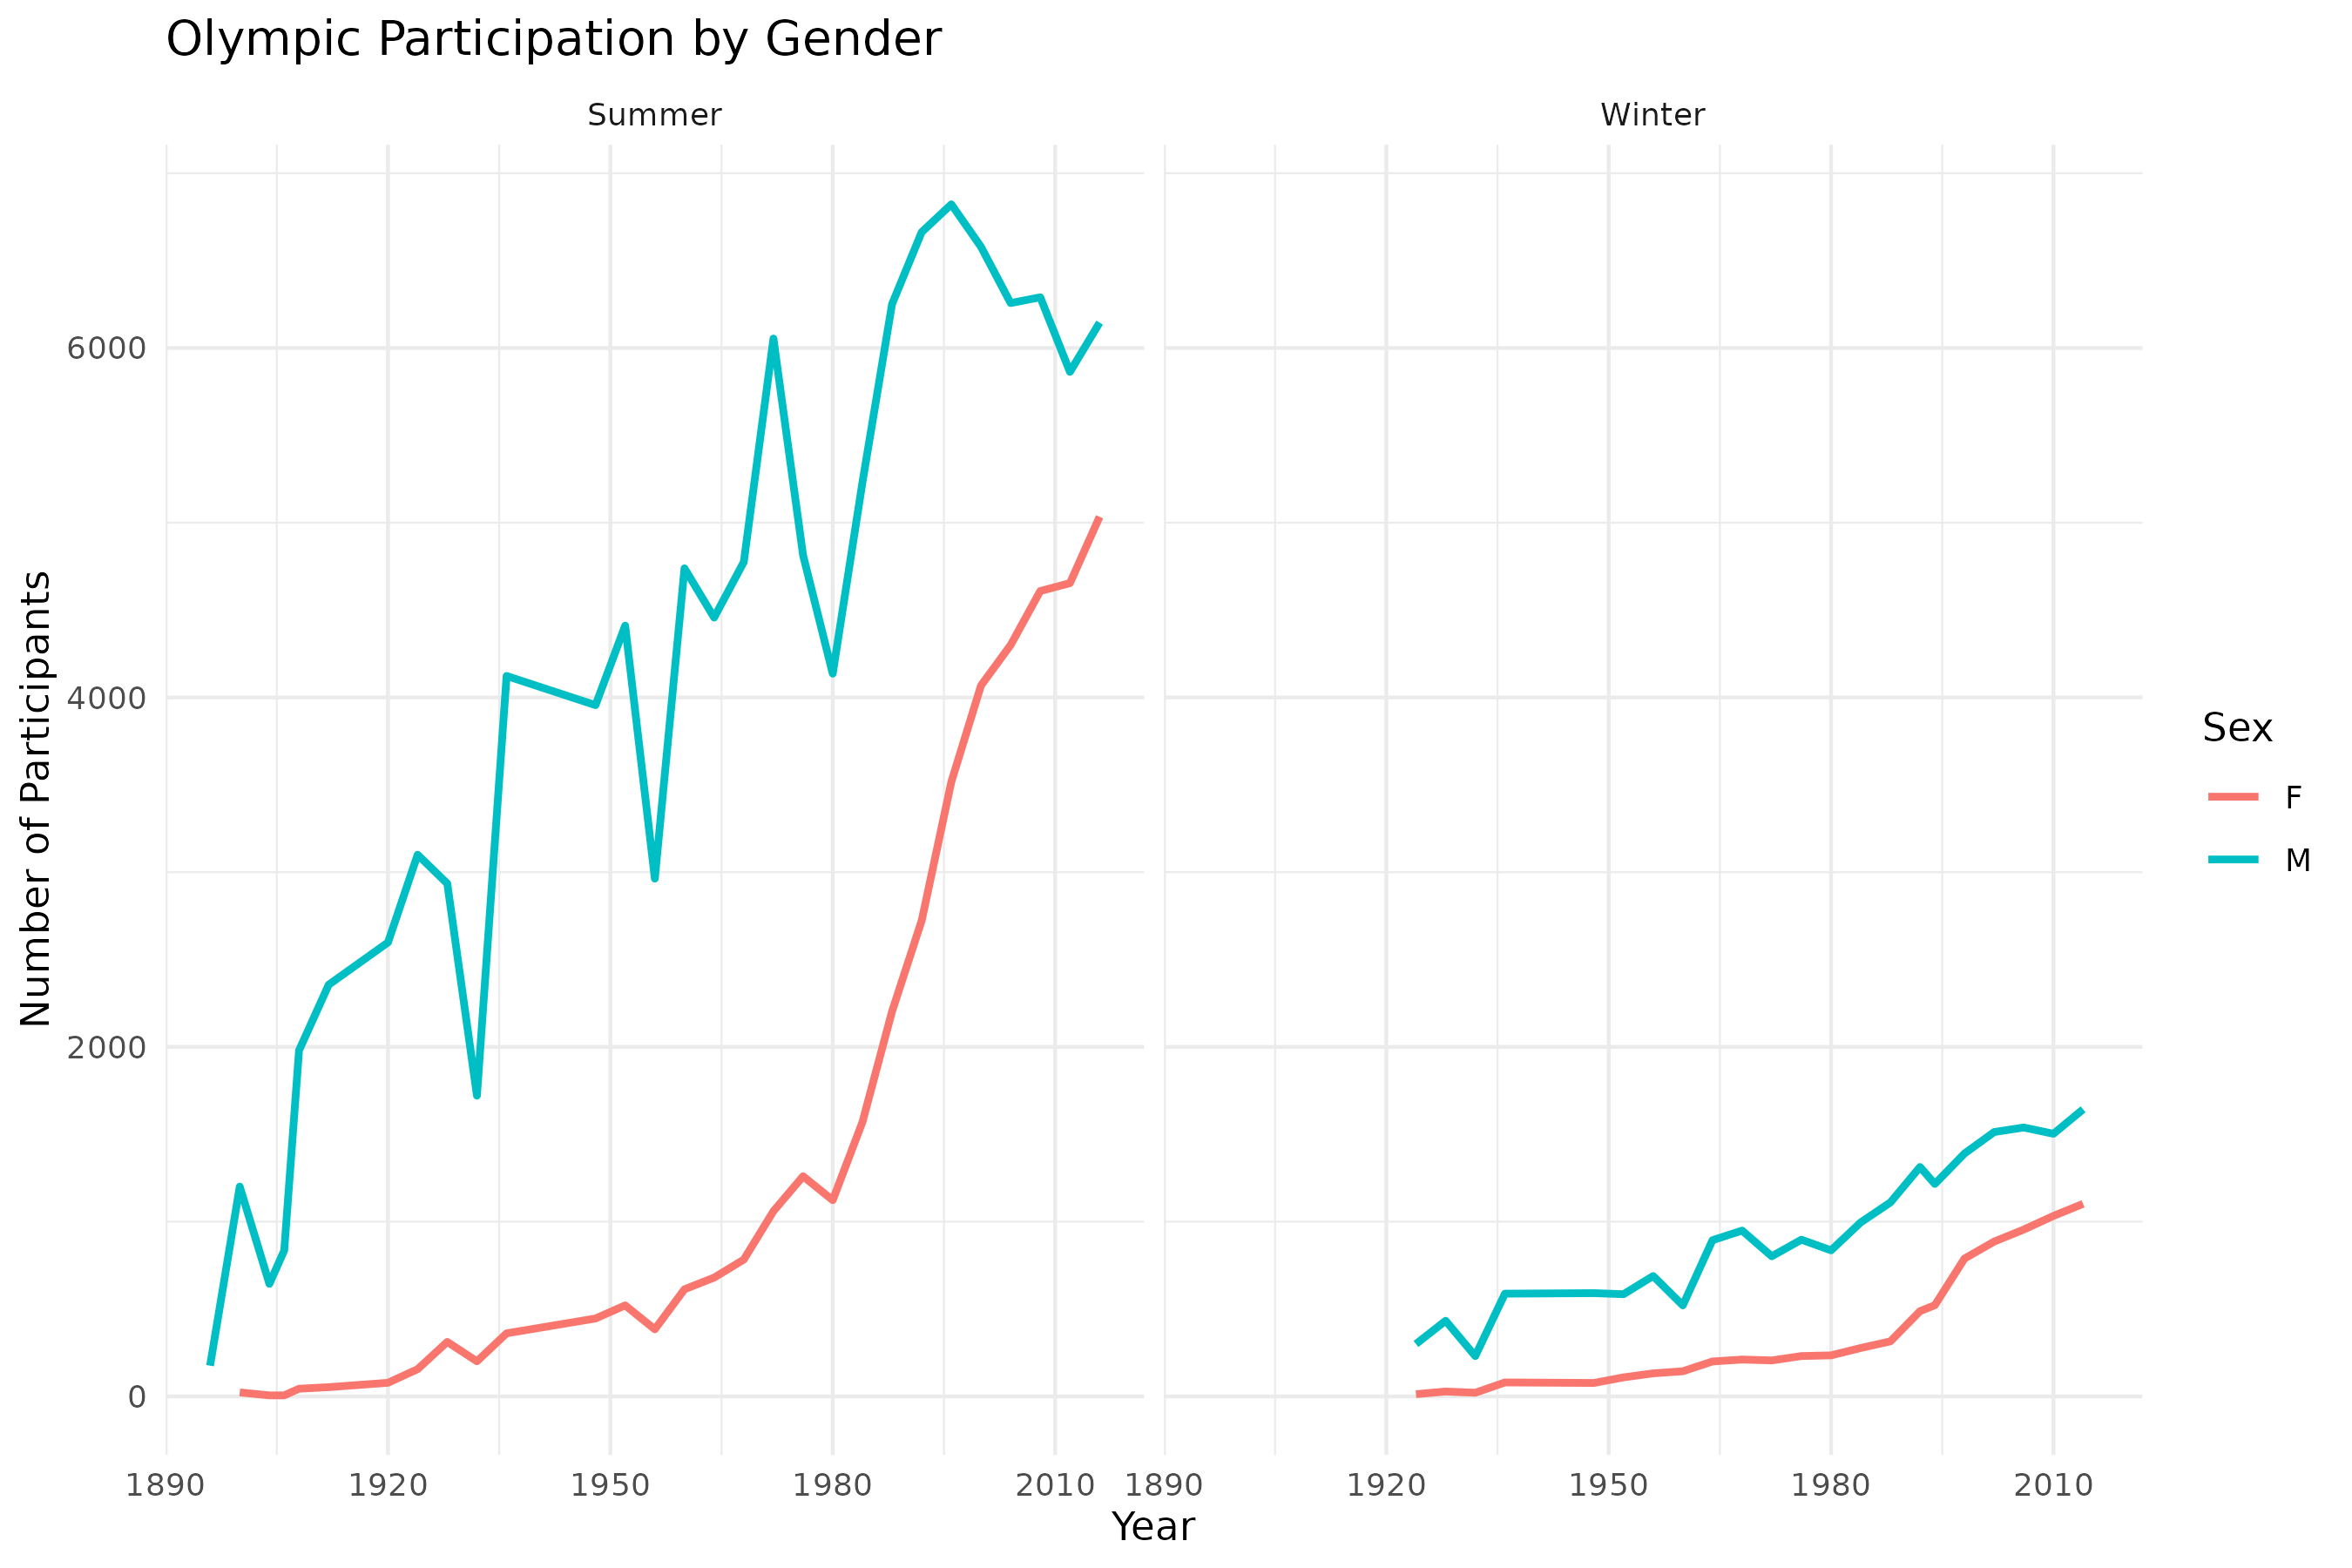

Source data for this figure (header and first rows):
Year, Season, Sex, Participants
1896, Summer, M, 176
1900, Summer, F, 23
1900, Summer, M, 1201
1904, Summer, F, 6
1904, Summer, M, 644
1906, Summer, F, 6
1906, Summer, M, 835
1908, Summer, F, 44
1908, Summer, M, 1980
1912, Summer, F, 53
1912, Summer, M, 2356
1920, Summer, F, 78
1920, Summer, M, 2598
1924, Summer, F, 156
1924, Summer, M, 3100
1924, Winter, F, 13
1924, Winter, M, 300
1928, Summer, F, 312
1928, Summer, M, 2935
1928, Winter, F, 28
1928, Winter, M, 433
1932, Summer, F, 201
1932, Summer, M, 1721
1932, Winter, F, 21
1932, Winter, M, 231
1936, Summer, F, 361
1936, Summer, M, 4123
1936, Winter, F, 80
1936, Winter, M, 588
1948, Summer, F, 446
1948, Summer, M, 3956
1948, Winter, F, 77
1948, Winter, M, 591
1952, Summer, F, 521
1952, Summer, M, 4411
1952, Winter, F, 109
1952, Winter, M, 585
1956, Summer, F, 384
1956, Summer, M, 2963
1956, Winter, F, 132
1956, Winter, M, 689
1960, Summer, F, 613
1960, Summer, M, 4739
1960, Winter, F, 144
1960, Winter, M, 521
1964, Summer, F, 680
1964, Summer, M, 4457
1964, Winter, F, 200
1964, Winter, M, 894
1968, Summer, F, 783
1968, Summer, M, 4775
1968, Winter, F, 211
1968, Winter, M, 949
1972, Summer, F, 1060
1972, Summer, M, 6054
1972, Winter, F, 206
1972, Winter, M, 802
1976, Summer, F, 1260
1976, Summer, M, 4813
1976, Winter, F, 231
... 41 more rows
